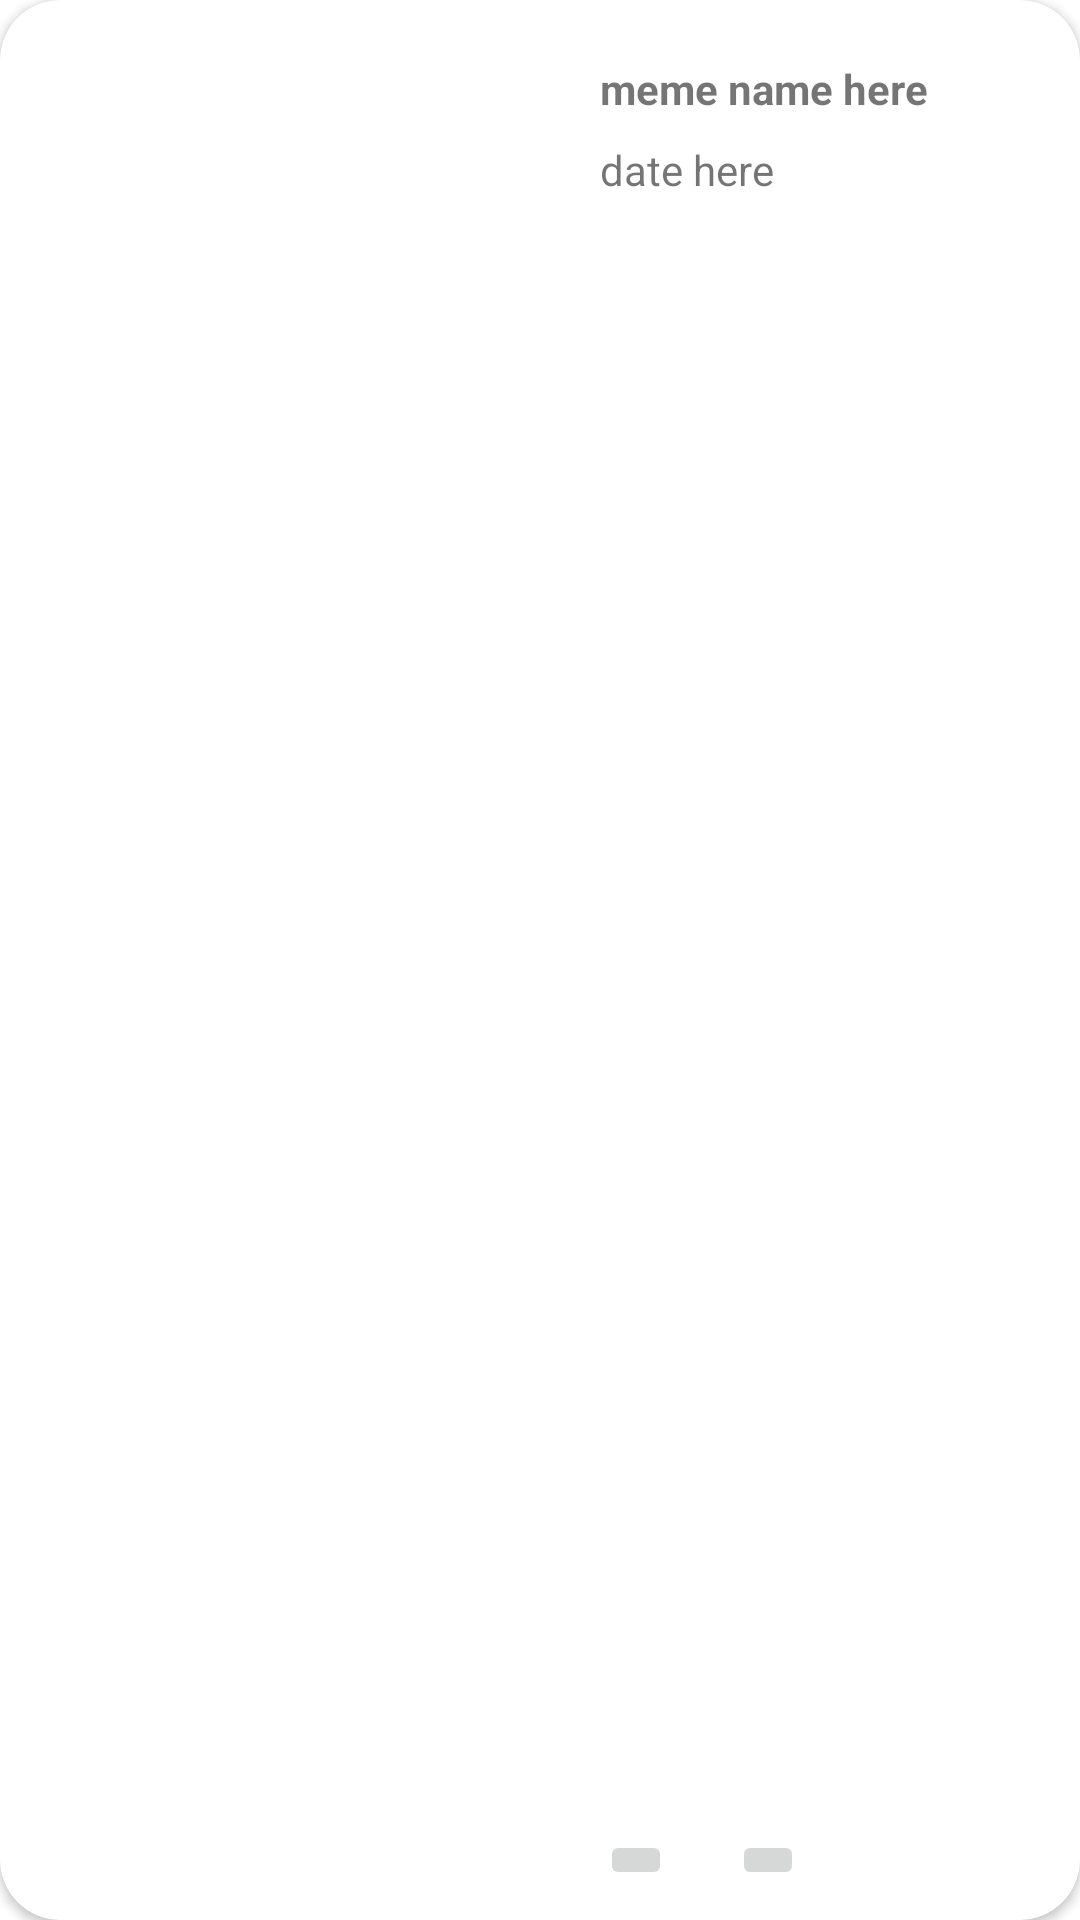

Here is an Android app screen rendered from its layout file. Give the layout XML and the strings, colors and styles it references.
<!-- AndroidManifest.xml: application theme Theme.Create_meme -->
<!-- res/layout/element_view.xml -->
<?xml version="1.0" encoding="utf-8"?>
<androidx.cardview.widget.CardView xmlns:android="http://schemas.android.com/apk/res/android"
    xmlns:app="http://schemas.android.com/apk/res-auto"
    android:layout_width="match_parent"
    android:layout_height="200dp"
    android:layout_margin="10dp"
    app:cardCornerRadius="20dp"
    android:elevation="20dp">
    <androidx.constraintlayout.widget.ConstraintLayout
        android:layout_width="match_parent"
        android:layout_height="match_parent"
        >
        <ImageView
            android:id="@+id/image"
            android:layout_width="150dp"
            android:layout_margin="10dp"
            android:layout_height="match_parent"
            app:layout_constraintBottom_toBottomOf="parent"
            app:layout_constraintStart_toStartOf="parent"
            app:layout_constraintTop_toTopOf="parent" />

        <TextView
            android:id="@+id/name"
            android:layout_width="wrap_content"
            android:layout_height="wrap_content"
            android:layout_marginStart="40dp"
            android:layout_marginTop="20dp"
            android:textStyle="bold"
            android:text="meme name here"
            app:layout_constraintStart_toEndOf="@+id/image"
            app:layout_constraintTop_toTopOf="parent" />

        <TextView
            android:id="@+id/date"
            android:layout_width="wrap_content"
            android:layout_height="wrap_content"
            app:layout_constraintStart_toEndOf="@+id/image"
            app:layout_constraintTop_toBottomOf="@+id/name"
            android:layout_marginStart="40dp"
            android:layout_marginTop="8dp"
            android:text="date here"/>
        <ImageButton
            android:id="@+id/delete_btn"
            android:layout_width="wrap_content"
            android:layout_height="wrap_content"
            app:layout_constraintStart_toEndOf="@id/image"
            app:layout_constraintBottom_toBottomOf="parent"
            android:layout_marginStart="40dp"
            android:layout_marginBottom="10dp"
            app:srcCompat="@drawable/delete"
            />
        <ImageButton
            android:id="@+id/download"
            android:layout_width="wrap_content"
            android:layout_height="wrap_content"
            app:layout_constraintStart_toEndOf="@id/delete_btn"
            app:layout_constraintBottom_toBottomOf="parent"
            android:layout_marginStart="20dp"
            android:layout_marginBottom="10dp"
            android:src="@drawable/baseline_download_24"
            />


    </androidx.constraintlayout.widget.ConstraintLayout>

</androidx.cardview.widget.CardView>
<!-- resources referenced by this layout -->
<resources>
  <style name="Theme.Create_meme" parent="Theme.MaterialComponents.Light.DarkActionBar">
          
          <item name="colorPrimary">@color/yellow</item>
          <item name="colorPrimaryVariant">@color/purple_700</item>
          <item name="colorOnPrimary">@color/white</item>
          
          <item name="colorSecondary">@color/teal_200</item>
          <item name="colorSecondaryVariant">@color/teal_700</item>
          <item name="colorOnSecondary">@color/black</item>
          
          <item name="android:statusBarColor" tools:targetApi="l">@color/yellow</item>
          
      </style>
  <!-- not gathered from this repository: default colours our renderer supplied (Android Studio template values) -->
  <color name="purple_700">#FF3700B3</color>
  <color name="teal_200">#FF03DAC5</color>
  <color name="teal_700">#FF018786</color>
  <color name="black">#FF000000</color>
  <color name="white">#FFFFFFFF</color>
</resources>
